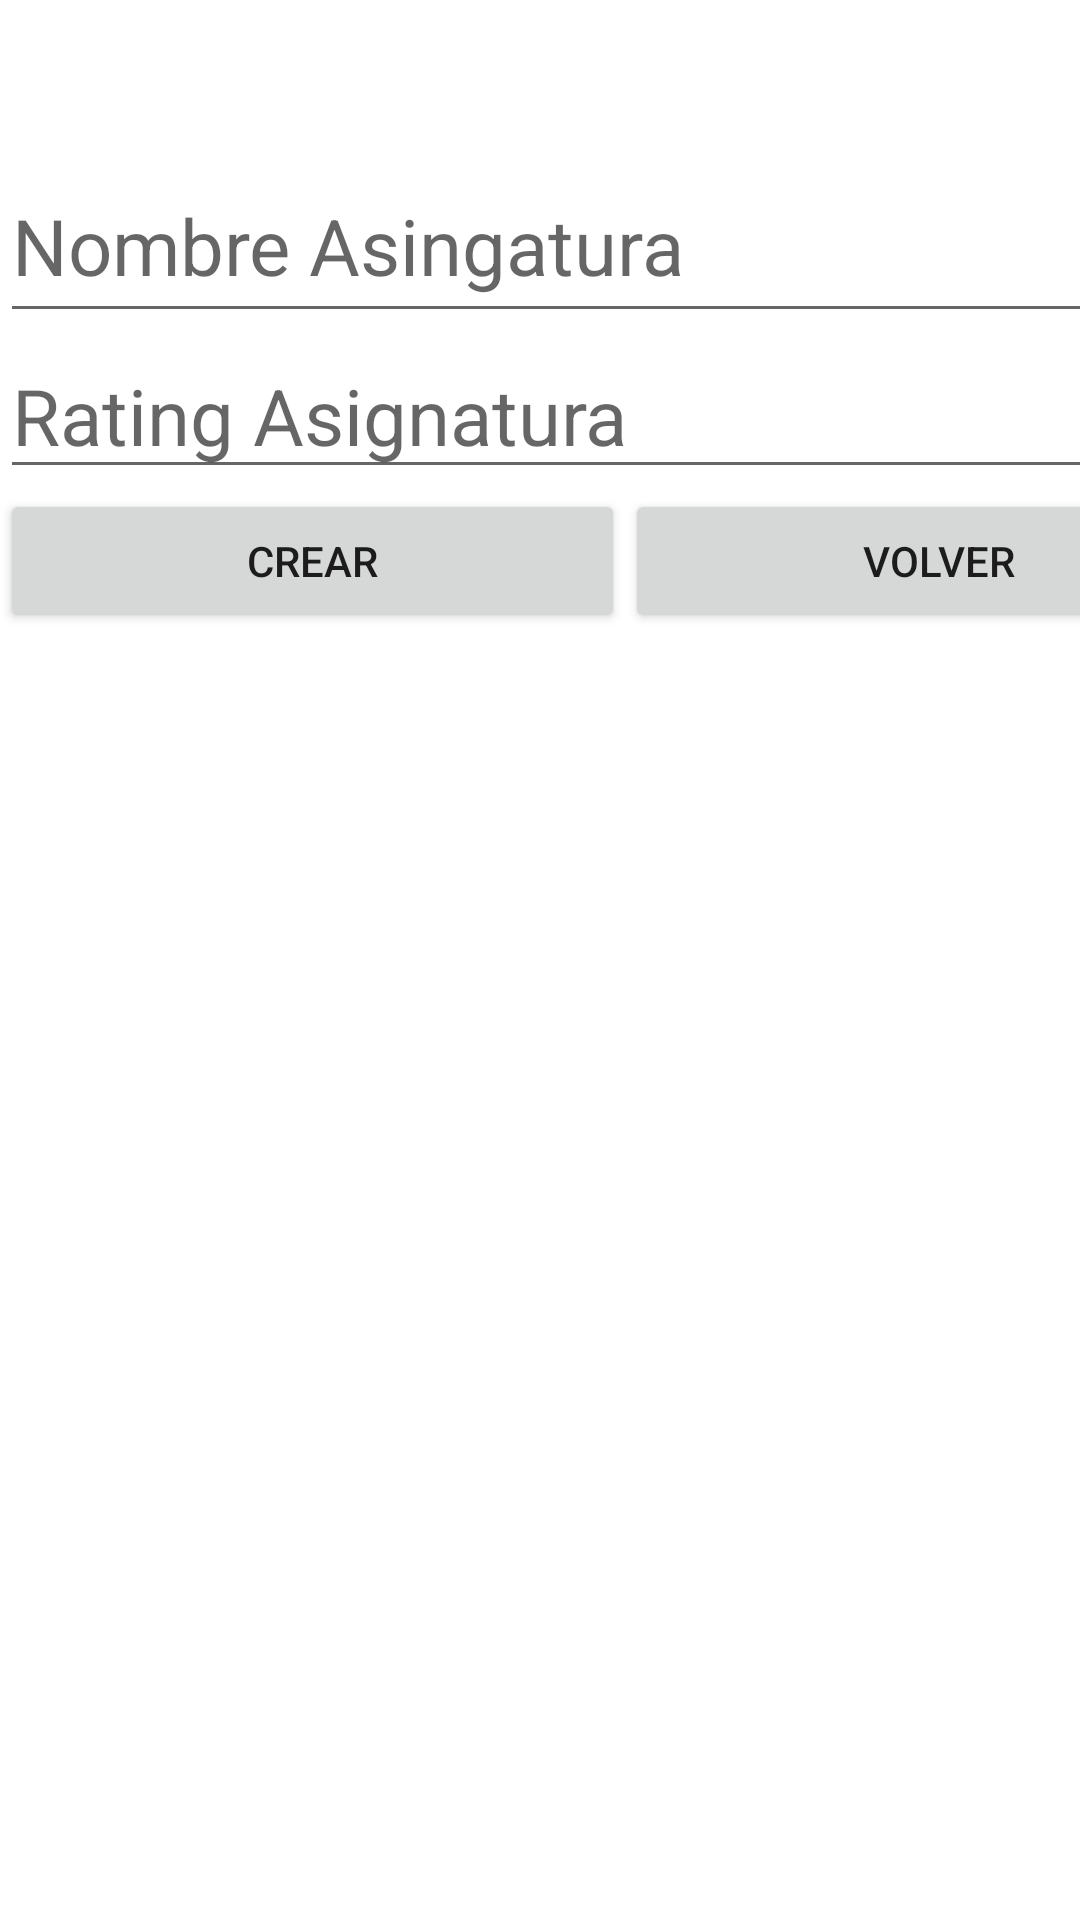

Here is an Android app screen rendered from its layout file. Give the layout XML and the strings, colors and styles it references.
<!-- AndroidManifest.xml: application theme Theme.ActividadAndroid -->
<!-- res/layout/activity_crear_asignatura.xml -->
<?xml version="1.0" encoding="utf-8"?>
<androidx.constraintlayout.widget.ConstraintLayout xmlns:android="http://schemas.android.com/apk/res/android"
    xmlns:app="http://schemas.android.com/apk/res-auto"
    xmlns:tools="http://schemas.android.com/tools"
    android:layout_width="match_parent"
    android:layout_height="match_parent"
    tools:context=".CrearAsignatura">

    <LinearLayout
        android:layout_width="417dp"
        android:layout_height="423dp"
        android:orientation="vertical"
        tools:layout_editor_absoluteX="-6dp">

        <EditText
            android:id="@+id/nombreAsignaturaCrear"
            android:layout_width="match_parent"
            android:layout_height="61dp"
            android:layout_marginTop="50sp"
            android:hint="Nombre Asingatura"
            android:text=""
            android:textSize="26sp" />

        <EditText
            android:id="@+id/ratingAsignaturaCrear"
            android:layout_width="match_parent"
            android:layout_height="wrap_content"
            android:ems="10"
            android:hint="Rating Asignatura"
            android:inputType="number"
            android:textSize="26sp" />

        <LinearLayout
            android:layout_width="match_parent"
            android:layout_height="265dp"
            android:orientation="horizontal">

            <Button
                android:id="@+id/CrearAsignatura"
                android:layout_width="wrap_content"
                android:layout_height="wrap_content"
                android:layout_weight="1"
                android:onClick="insertAsignatura"
                android:text="Crear" />

            <Button
                android:id="@+id/CancelarCreacion"
                android:layout_width="wrap_content"
                android:layout_height="wrap_content"
                android:layout_weight="1"
                android:onClick="volverActividad"
                android:text="Volver" />
        </LinearLayout>

    </LinearLayout>
</androidx.constraintlayout.widget.ConstraintLayout>
<!-- resources referenced by this layout -->
<resources>
  <style name="Theme.ActividadAndroid" parent="Theme.MaterialComponents.DayNight.DarkActionBar">
          
          <item name="colorPrimary">@color/purple_500</item>
          <item name="colorPrimaryVariant">@color/purple_700</item>
          <item name="colorOnPrimary">@color/white</item>
          
          <item name="colorSecondary">@color/teal_200</item>
          <item name="colorSecondaryVariant">@color/teal_700</item>
          <item name="colorOnSecondary">@color/black</item>
          
          <item name="android:statusBarColor" tools:targetApi="l">?attr/colorPrimaryVariant</item>
          
      </style>
  <!-- not gathered from this repository: default colours our renderer supplied (Android Studio template values) -->
  <color name="purple_500">#FF6200EE</color>
  <color name="purple_700">#FF3700B3</color>
  <color name="teal_200">#FF03DAC5</color>
  <color name="teal_700">#FF018786</color>
  <color name="black">#FF000000</color>
  <color name="white">#FFFFFFFF</color>
</resources>
